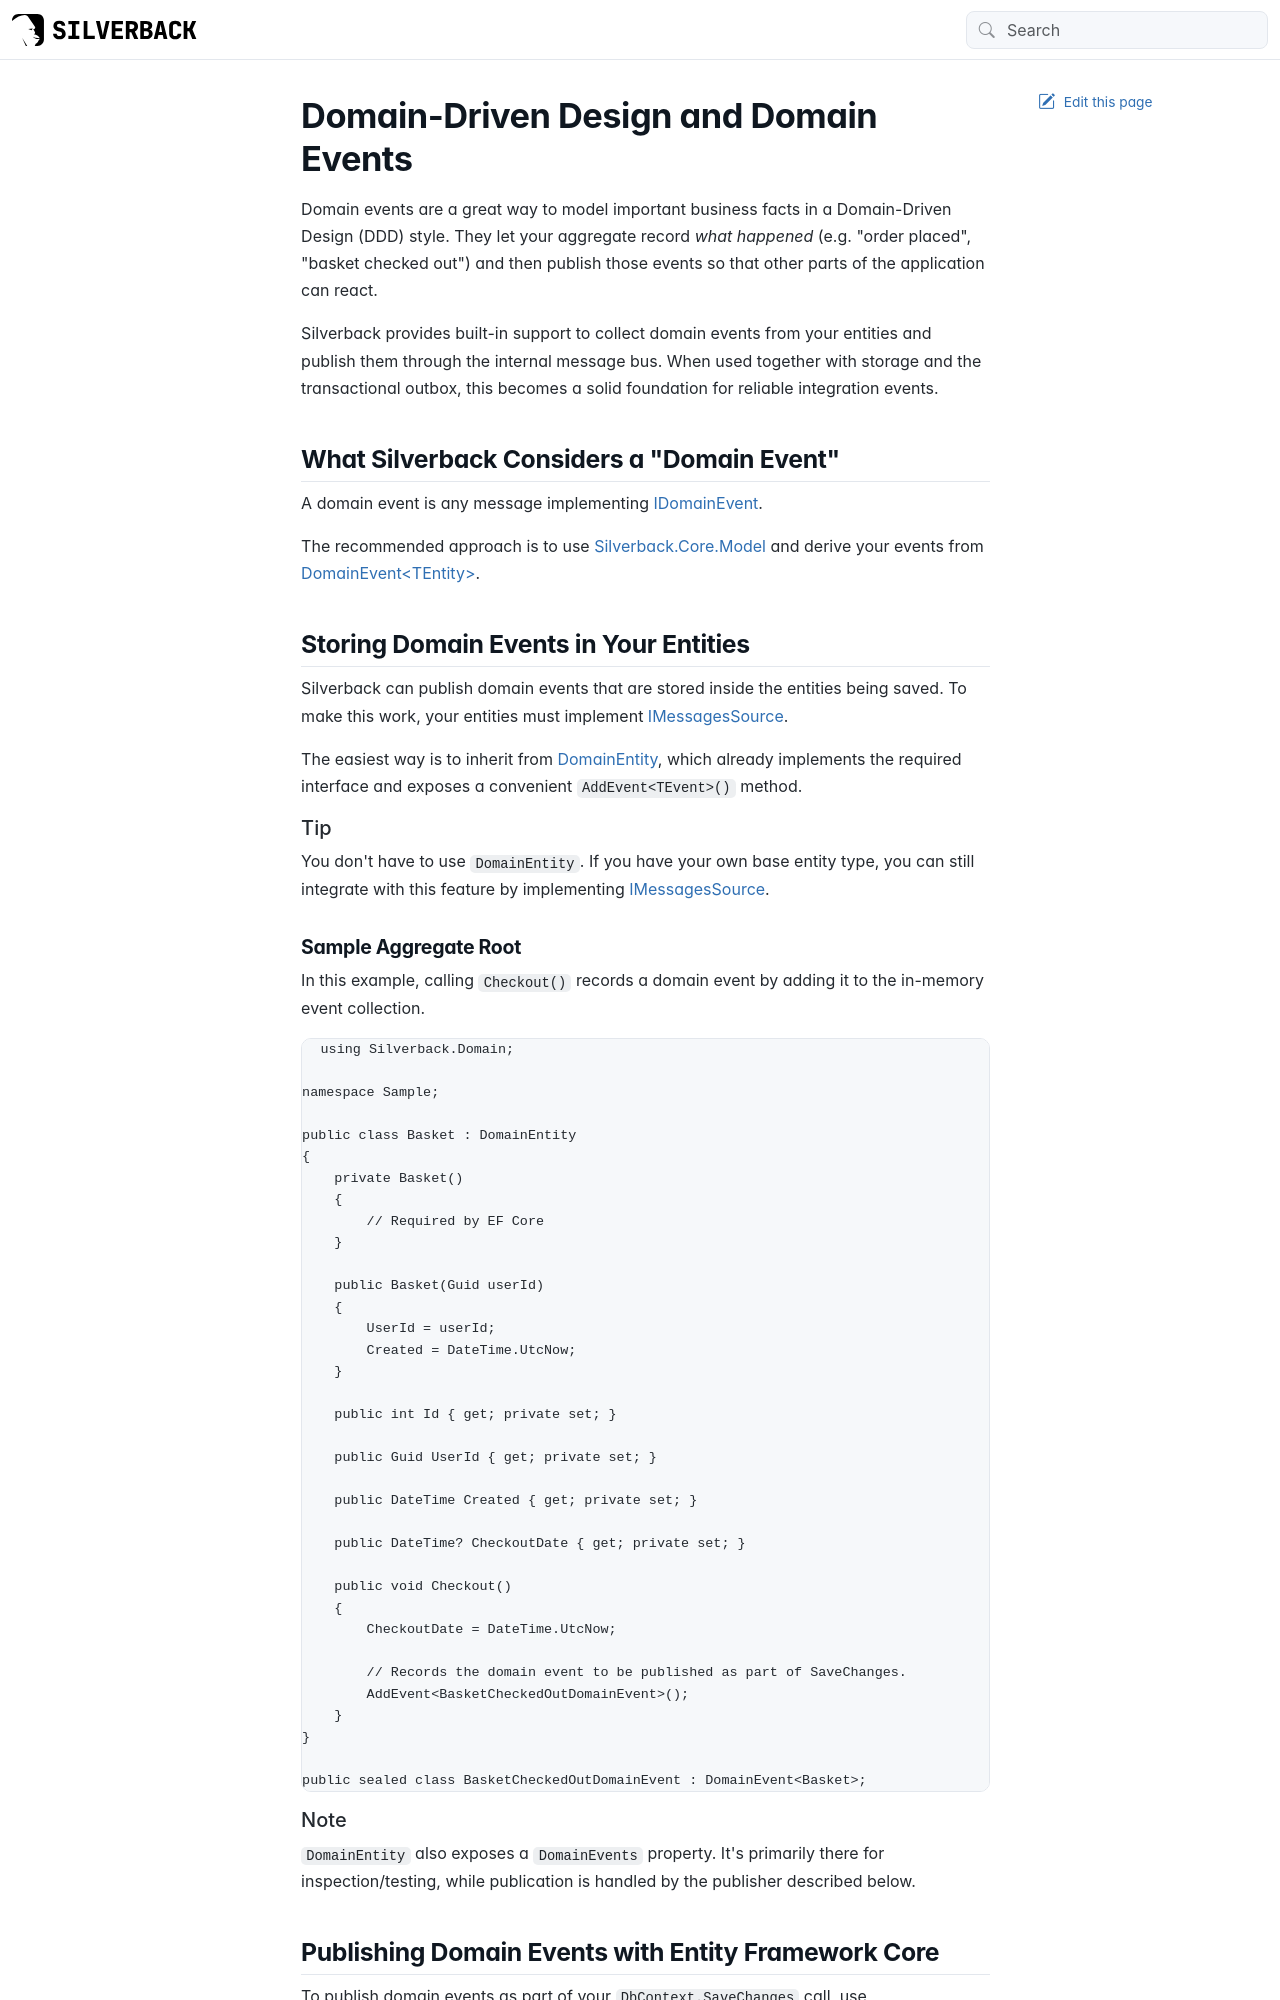

repository: BEagle1984/silverback · page: guides/domain-events.html · generator: jekyll

---
uid: domain-events
---

# Domain-Driven Design and Domain Events

Domain events are a great way to model important business facts in a Domain-Driven Design (DDD) style.
They let your aggregate record *what happened* (e.g. "order placed", "basket checked out") and then publish those events so that other parts of the application can react.

Silverback provides built-in support to collect domain events from your entities and publish them through the internal message bus.
When used together with storage and the transactional outbox, this becomes a solid foundation for reliable integration events.

## What Silverback Considers a "Domain Event"

A domain event is any message implementing <xref:Silverback.Domain.IDomainEvent>.

The recommended approach is to use [Silverback.Core.Model](https://www.nuget.org/packages/Silverback.Core.Model/) and derive your events from <xref:Silverback.Domain.DomainEvent`1>.

## Storing Domain Events in Your Entities

Silverback can publish domain events that are stored inside the entities being saved.
To make this work, your entities must implement <xref:Silverback.Messaging.Messages.IMessagesSource>.

The easiest way is to inherit from <xref:Silverback.Domain.DomainEntity>, which already implements the required interface and exposes a convenient `AddEvent<TEvent>()` method.

> [!Tip]
> You don't have to use `DomainEntity`. If you have your own base entity type, you can still integrate with this feature by implementing <xref:Silverback.Messaging.Messages.IMessagesSource>.

### Sample Aggregate Root

In this example, calling `Checkout()` records a domain event by adding it to the in-memory event collection.

```csharp
using Silverback.Domain;

namespace Sample;

public class Basket : DomainEntity
{
    private Basket()
    {
        // Required by EF Core
    }

    public Basket(Guid userId)
    {
        UserId = userId;
        Created = DateTime.UtcNow;
    }

    public int Id { get; private set; }

    public Guid UserId { get; private set; }

    public DateTime Created { get; private set; }

    public DateTime? CheckoutDate { get; private set; }

    public void Checkout()
    {
        CheckoutDate = DateTime.UtcNow;

        // Records the domain event to be published as part of SaveChanges.
        AddEvent<BasketCheckedOutDomainEvent>();
    }
}

public sealed class BasketCheckedOutDomainEvent : DomainEvent<Basket>;
```

> [!Note]
> `DomainEntity` also exposes a `DomainEvents` property. It's primarily there for inspection/testing, while publication is handled by the publisher described below.
